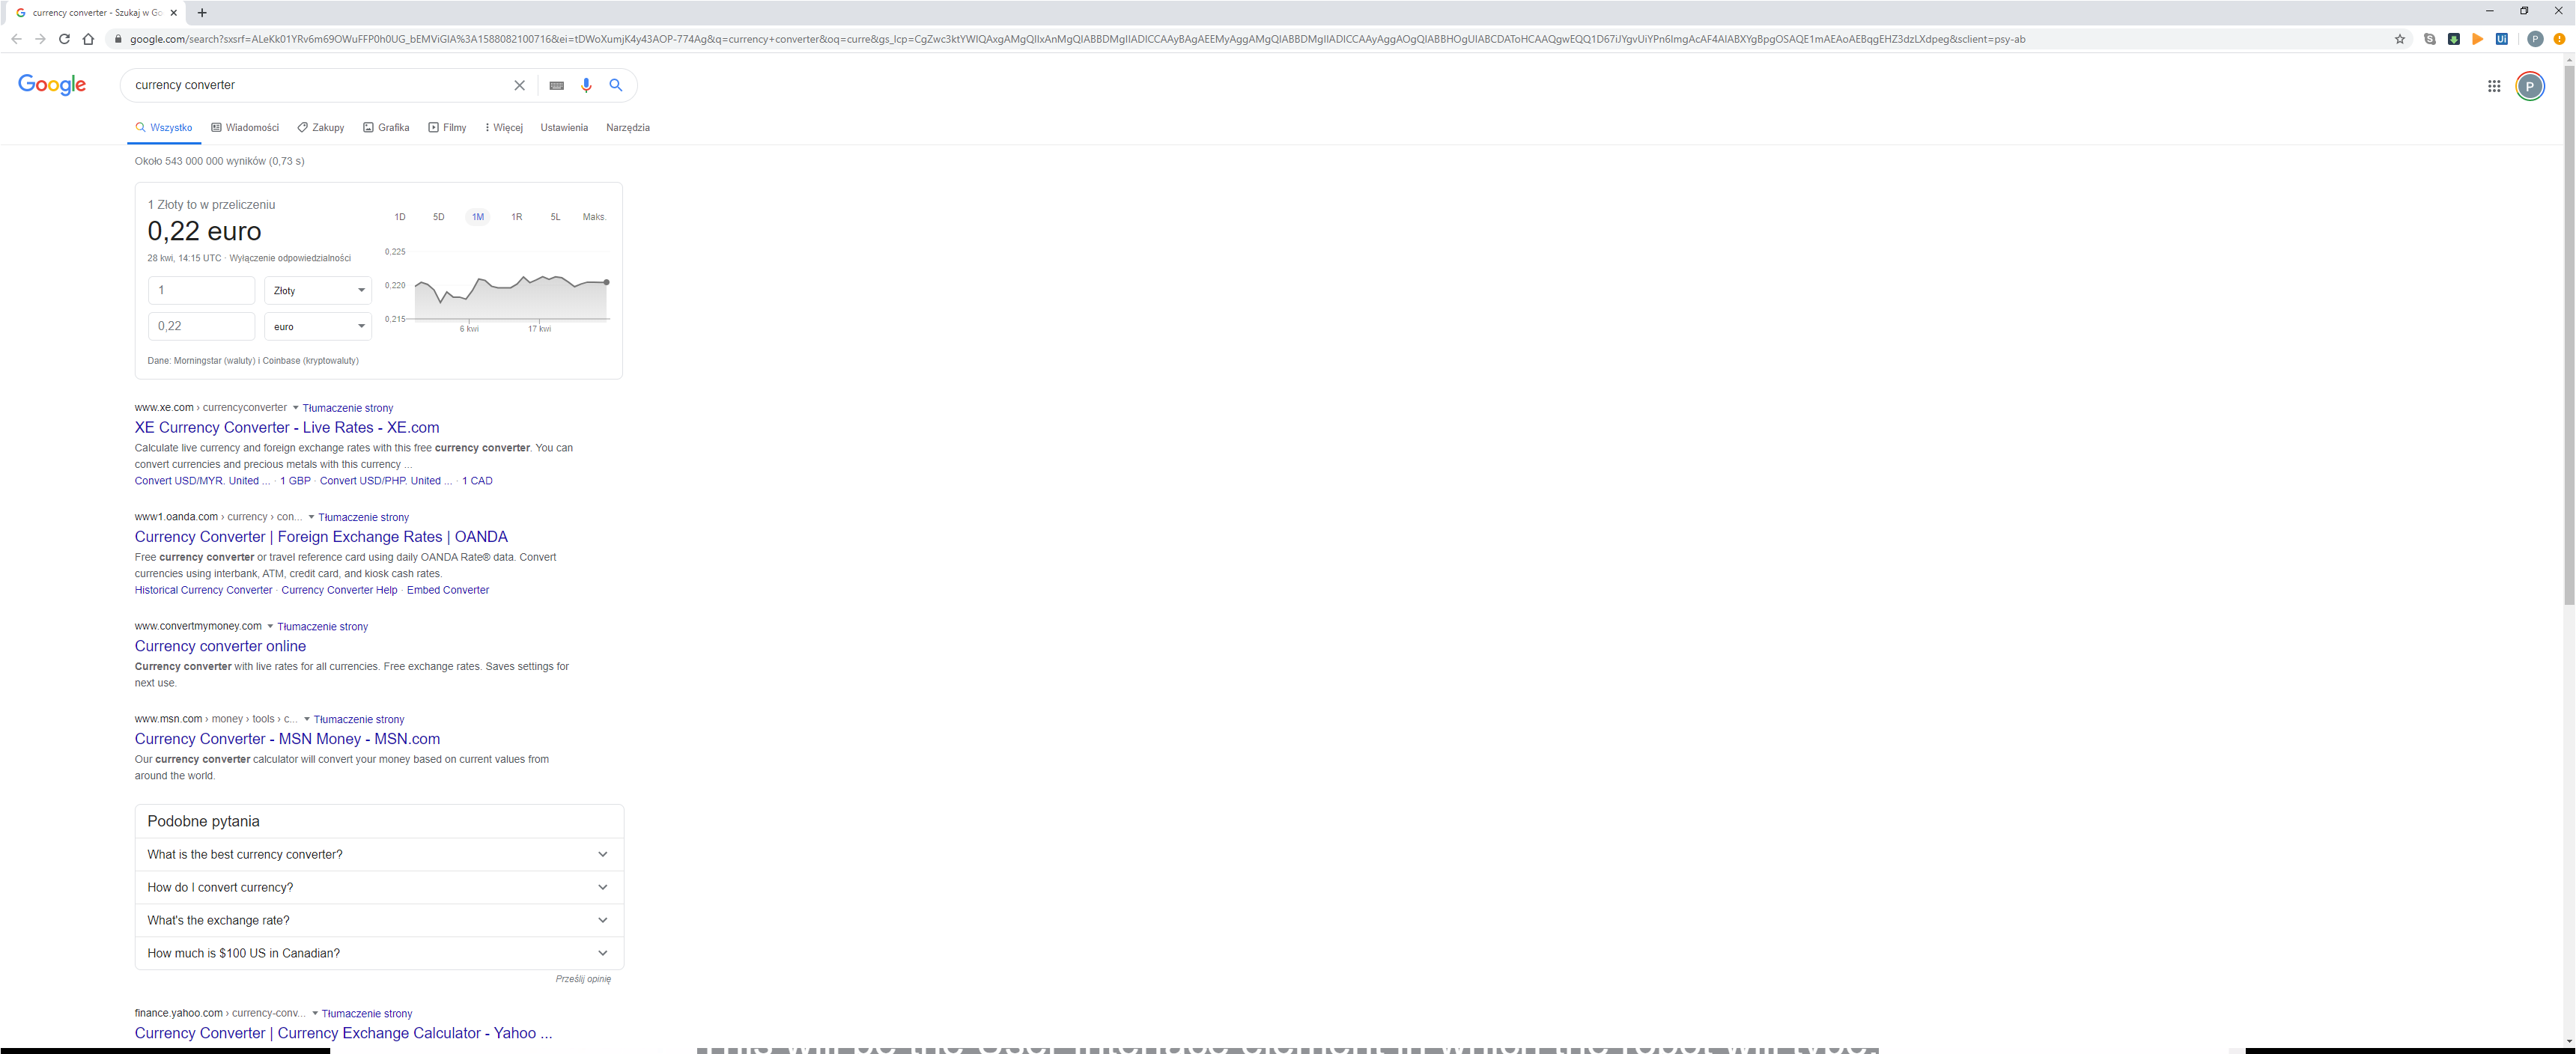
Task: Start with a blank project to design a new task automation
Workflow: Main

Step 1: Use Browser Chrome: currency converter - Szukaj w Google in window 'currency converter - Szukaj w Google' (chrome.exe)

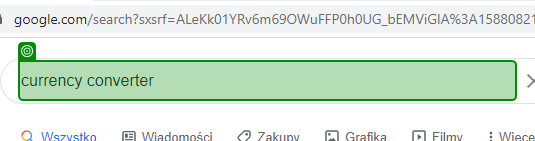
Step 2: type "[string.Format("{0} To USD {1}", CurrentRow.ByField("Currency"), "[k(enter)]".ToString)]"

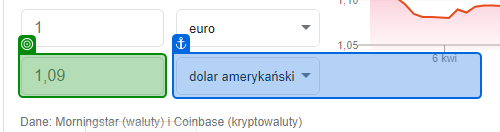
Step 3: get-text